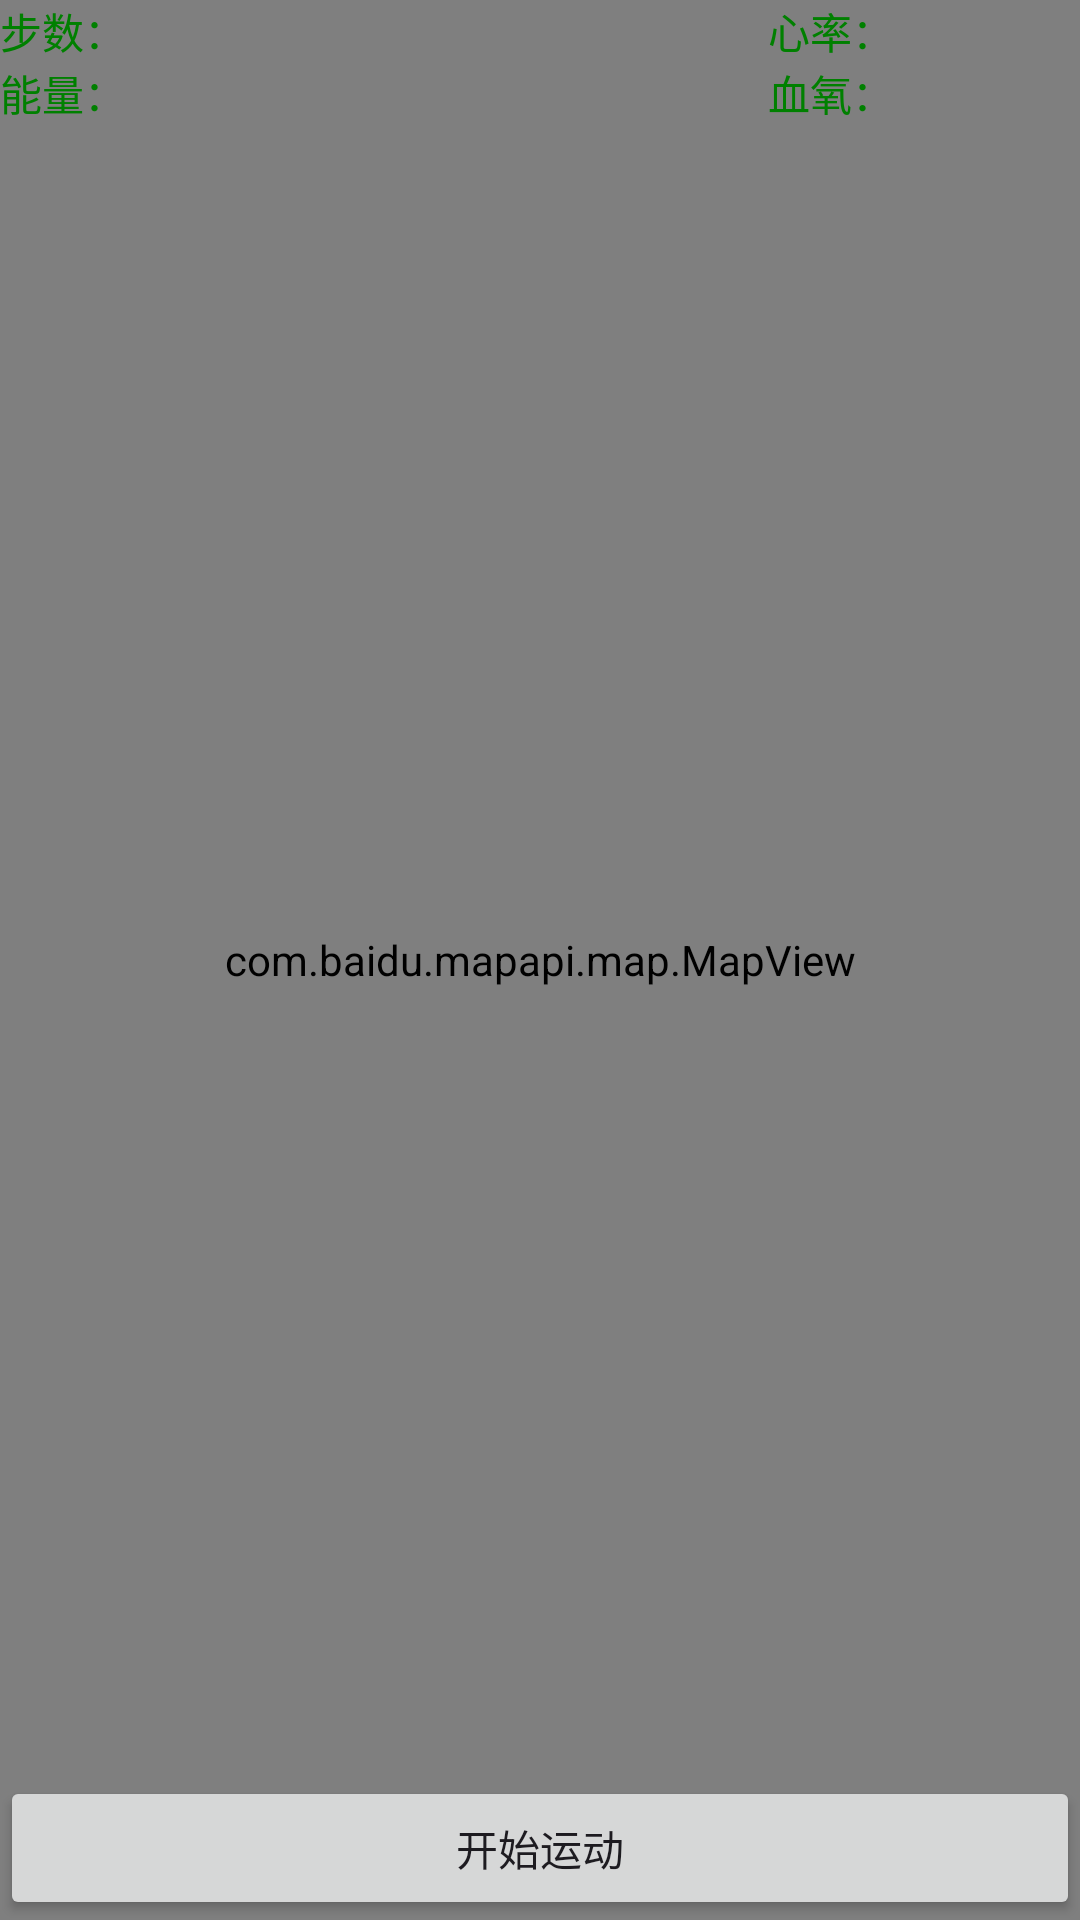

This screen was rendered from an Android layout file. Write that file and the resources it references.
<!-- AndroidManifest.xml: application theme Theme.SmartWatchMobileApp -->
<!-- res/layout/activity_plot.xml -->
<?xml version="1.0" encoding="utf-8"?>
<androidx.constraintlayout.widget.ConstraintLayout xmlns:android="http://schemas.android.com/apk/res/android"
    xmlns:app="http://schemas.android.com/apk/res-auto"
    xmlns:tools="http://schemas.android.com/tools"
    android:layout_width="match_parent"
    android:layout_height="match_parent"
    tools:context=".PlotActivity">
    <RelativeLayout
        android:layout_width="match_parent"
        android:layout_height="0dp"
        android:layout_weight="1"
        app:layout_constraintTop_toTopOf="parent"
        app:layout_constraintStart_toStartOf="parent">
        <com.baidu.mapapi.map.MapView
            android:id="@+id/bmapView"
            android:layout_width="match_parent"
            android:layout_height="match_parent"
            android:clickable="true"
            android:focusable="true" >

        </com.baidu.mapapi.map.MapView>

        <Button
            android:id="@+id/button"
            android:layout_width="match_parent"
            android:layout_height="wrap_content"
            android:text="开始运动"
            android:layout_centerHorizontal="true"
            android:layout_alignParentBottom="true"/>

        <LinearLayout
            android:layout_width="104dp"
            android:layout_height="59dp"
            android:orientation="vertical">

            <TextView
                android:id="@+id/textViewStep"
                android:layout_width="match_parent"
                android:layout_height="wrap_content"
                android:text="步数："
                android:textColor="#008000"
                android:visibility="visible"
                tools:visibility="visible" />

            <TextView
                android:id="@+id/textViewKal"
                android:layout_width="match_parent"
                android:layout_height="wrap_content"
                android:text="能量："
                android:textColor="#008000"
                android:visibility="visible"
                tools:visibility="visible"/>
        </LinearLayout>

        <LinearLayout
            android:layout_width="104dp"
            android:layout_height="59dp"
            android:layout_alignEnd="@+id/bmapView"
            android:orientation="vertical">

            <TextView
                android:id="@+id/textViewHr"
                android:layout_width="match_parent"
                android:layout_height="wrap_content"
                android:text="心率："
                android:textColor="#008000"
                android:visibility="visible"
                tools:visibility="visible" />

            <TextView
                android:id="@+id/textViewSpo2"
                android:layout_width="match_parent"
                android:layout_height="wrap_content"
                android:text="血氧："
                android:textColor="#008000"
                android:visibility="visible"
                tools:visibility="visible"/>
        </LinearLayout>
    </RelativeLayout>

</androidx.constraintlayout.widget.ConstraintLayout>
<!-- resources referenced by this layout -->
<resources>
  <style name="Theme.SmartWatchMobileApp" parent="Base.Theme.SmartWatchMobileApp" />
  <style name="Base.Theme.SmartWatchMobileApp" parent="Theme.Material3.DayNight.NoActionBar">
          
          
      </style>
</resources>
